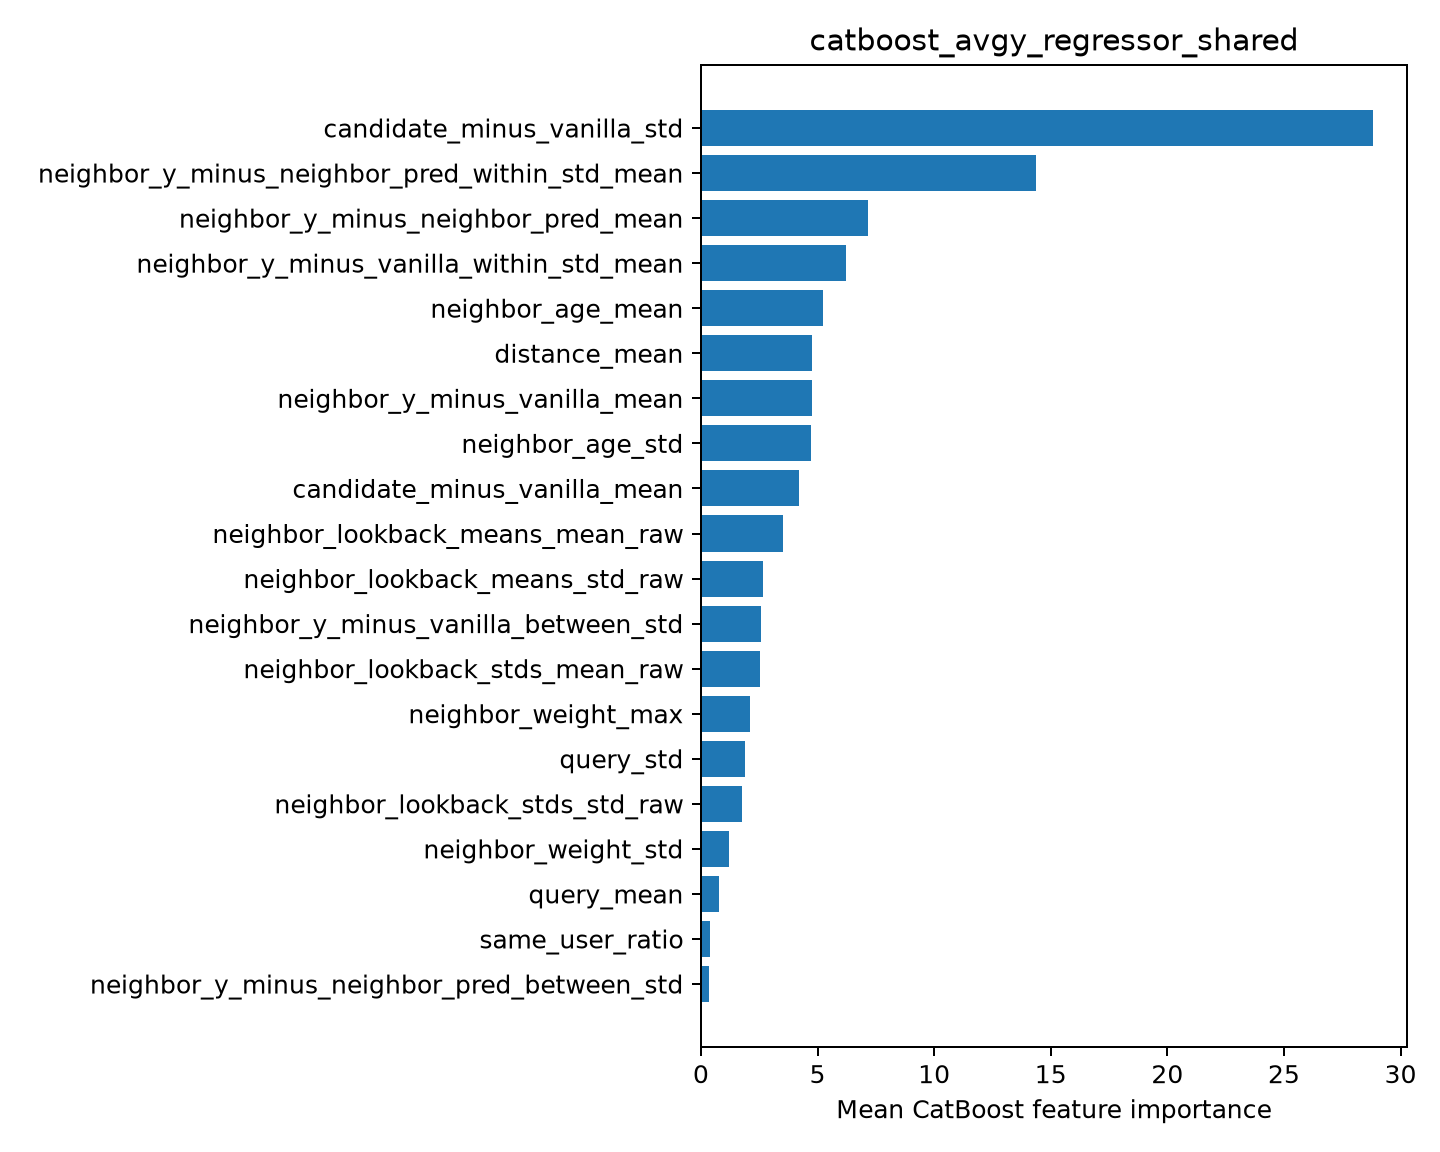

The data file committed next to this chart (first rows):
feature, importance
candidate_minus_vanilla_std, 28.84
neighbor_y_minus_neighbor_pred_within_st…, 14.37
neighbor_y_minus_neighbor_pred_mean, 7.146
neighbor_y_minus_vanilla_within_std_mean, 6.24
neighbor_age_mean, 5.225
distance_mean, 4.774
neighbor_y_minus_vanilla_mean, 4.769
neighbor_age_std, 4.728
candidate_minus_vanilla_mean, 4.212
neighbor_lookback_means_mean_raw, 3.499
neighbor_lookback_means_std_raw, 2.653
neighbor_y_minus_vanilla_between_std, 2.592
neighbor_lookback_stds_mean_raw, 2.547
neighbor_weight_max, 2.093
query_std, 1.886
neighbor_lookback_stds_std_raw, 1.753
neighbor_weight_std, 1.2
query_mean, 0.7584
same_user_ratio, 0.3841
neighbor_y_minus_neighbor_pred_between_s…, 0.3362
